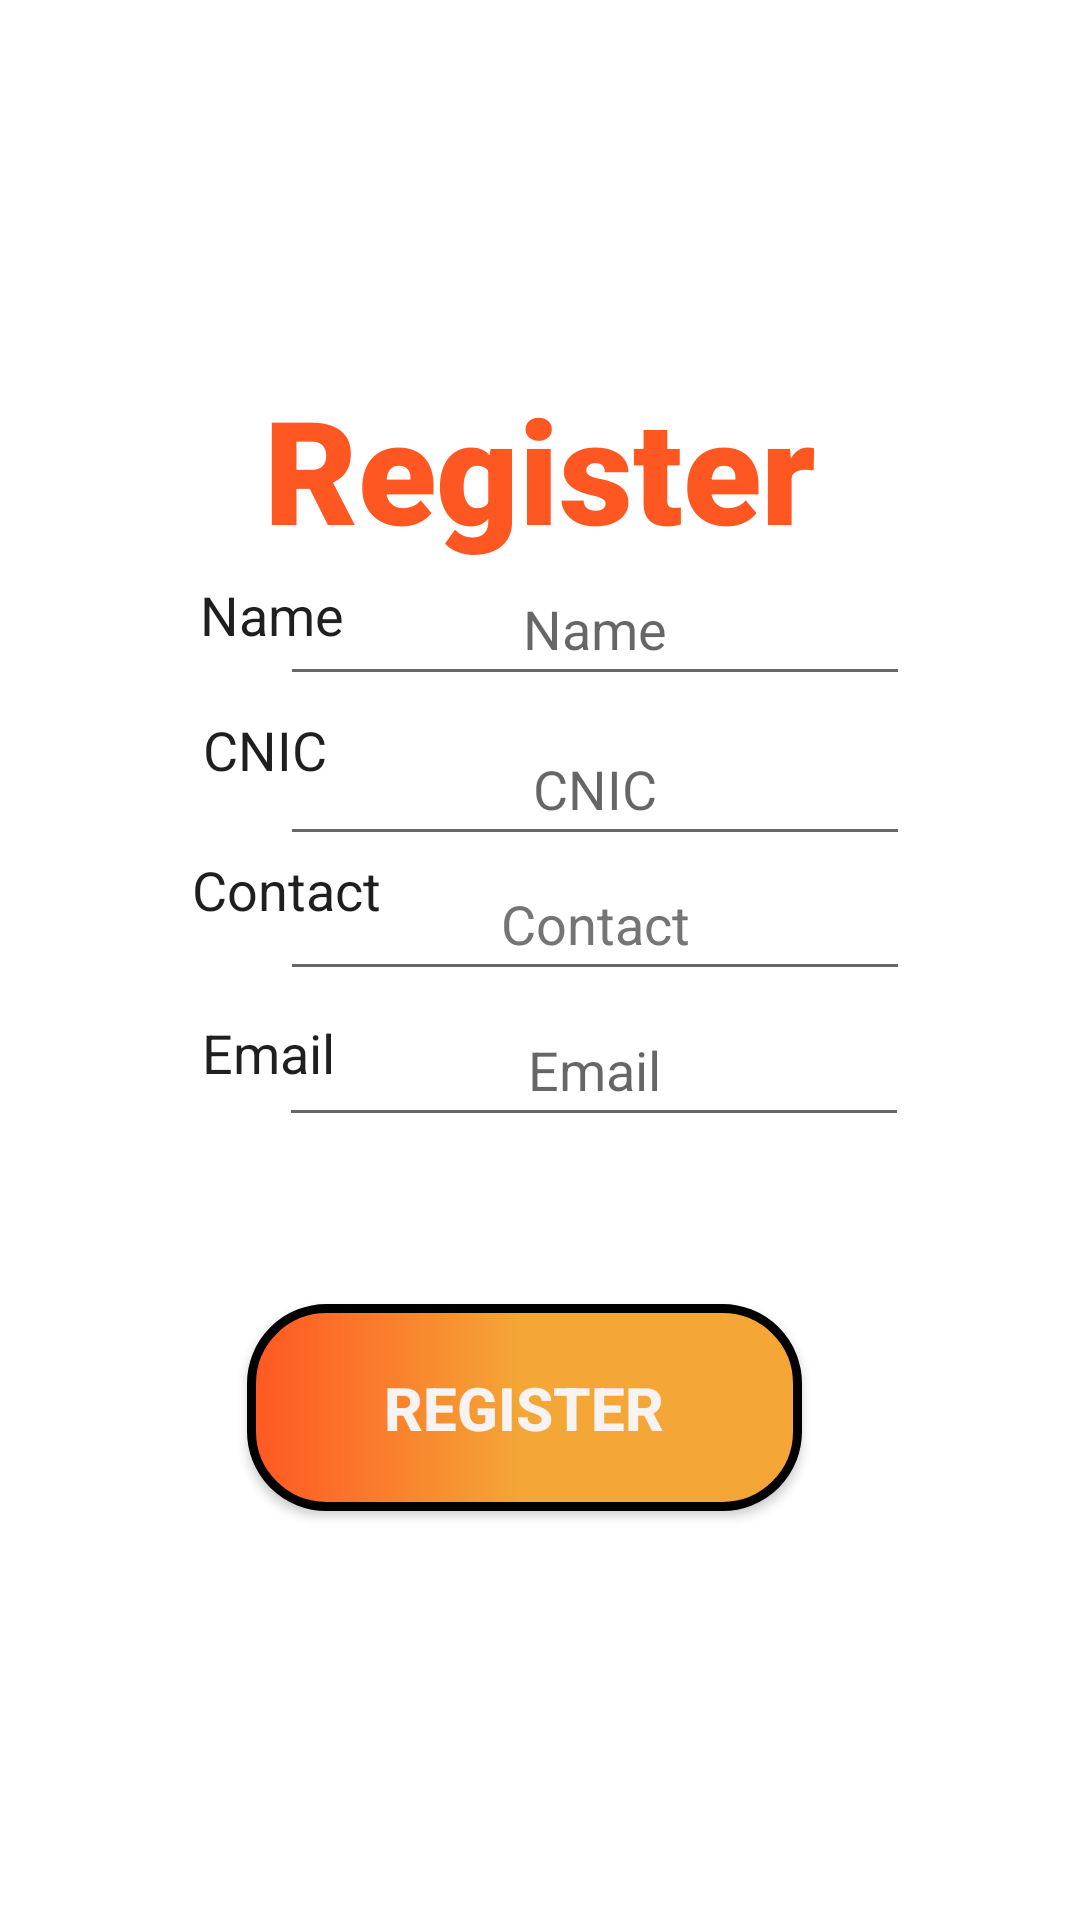

This screen was rendered from an Android layout file. Write that file and the resources it references.
<!-- AndroidManifest.xml: application theme Theme.DairaApp -->
<!-- res/layout/fragment_admin_mentor_add_new.xml -->
<?xml version="1.0" encoding="utf-8"?>
<androidx.constraintlayout.widget.ConstraintLayout xmlns:android="http://schemas.android.com/apk/res/android"
    xmlns:app="http://schemas.android.com/apk/res-auto"
    xmlns:tools="http://schemas.android.com/tools"
    android:layout_width="match_parent"
    android:layout_height="match_parent"
    android:layout_gravity="center"
    tools:context=".AdminMentorAddNewFragment">


    <EditText
        android:id="@+id/edittextcnicadminmentoraddnew"
        android:layout_width="wrap_content"
        android:layout_height="wrap_content"
        android:autofillHints=""
        android:ems="10"
        android:hint="@string/cnic"
        android:gravity="center"
        android:inputType="textPersonName"
        android:minHeight="48dp"
        app:layout_constraintBottom_toBottomOf="parent"
        app:layout_constraintEnd_toEndOf="parent"
        app:layout_constraintHorizontal_bias="0.622"
        app:layout_constraintStart_toStartOf="parent"
        app:layout_constraintTop_toTopOf="parent"
        app:layout_constraintVertical_bias="0.401"
        tools:ignore="DuplicateSpeakableTextCheck" />

    <EditText
        android:id="@+id/edittextcontactadminmentoraddnew"
        android:layout_width="wrap_content"
        android:layout_height="wrap_content"
        android:autofillHints=""
        android:gravity="center"
        android:ems="10"
        android:hint="@string/contact"
        android:inputType="textPersonName"
        android:minHeight="48dp"
        android:textColorHint="#757575"
        app:layout_constraintBottom_toBottomOf="parent"
        app:layout_constraintEnd_toEndOf="parent"
        app:layout_constraintHorizontal_bias="0.622"
        app:layout_constraintStart_toStartOf="parent"
        app:layout_constraintTop_toTopOf="parent"
        app:layout_constraintVertical_bias="0.477"
        tools:ignore="DuplicateSpeakableTextCheck" />

    <EditText
        android:id="@+id/edittextemailadminmentoraddnew"
        android:layout_width="wrap_content"
        android:layout_height="wrap_content"
        android:autofillHints=""
        android:ems="10"
        android:hint="@string/email"
        android:inputType="textPersonName"
        android:minHeight="48dp"
        android:textAlignment="center"
        app:layout_constraintBottom_toBottomOf="parent"
        app:layout_constraintEnd_toEndOf="parent"
        app:layout_constraintHorizontal_bias="0.619"
        app:layout_constraintStart_toStartOf="parent"
        app:layout_constraintTop_toTopOf="parent"
        app:layout_constraintVertical_bias="0.559"
        tools:ignore="DuplicateSpeakableTextCheck,TextContrastCheck" />

    <TextView
        android:id="@+id/textVie3"
        android:layout_width="279dp"
        android:layout_height="66dp"
        android:layout_gravity="center"
        android:layout_marginStart="57dp"
        android:layout_marginTop="124dp"
        android:layout_marginEnd="57dp"
        android:elegantTextHeight="false"
        android:fontFamily="sans-serif-black"
        android:gravity="center_horizontal"
        android:text="@string/snksd"
        android:textColor="#FF5722"
        android:textSize="48sp"
        android:textStyle="bold"
        app:flow_verticalAlign="baseline"
        app:layout_constraintEnd_toEndOf="parent"
        app:layout_constraintHorizontal_bias="0.504"
        app:layout_constraintStart_toStartOf="parent"
        app:layout_constraintTop_toTopOf="parent"
        tools:ignore="TextContrastCheck" />

    <EditText
        android:id="@+id/edittextnameadminmentoraddnew"
        android:layout_width="wrap_content"
        android:layout_height="wrap_content"
        android:autofillHints=""
        android:ems="10"
        android:hint="@string/name"
        android:inputType="textPersonName"
        android:minHeight="48dp"
        android:textAlignment="center"
        app:layout_constraintBottom_toBottomOf="parent"
        app:layout_constraintEnd_toEndOf="parent"
        app:layout_constraintHorizontal_bias="0.622"
        app:layout_constraintStart_toStartOf="parent"
        app:layout_constraintTop_toTopOf="parent"
        app:layout_constraintVertical_bias="0.311"
        tools:ignore="DuplicateSpeakableTextCheck,TextContrastCheck" />

    <TextView
        android:id="@+id/textView3"
        android:layout_width="wrap_content"
        android:layout_height="wrap_content"
        android:text="@string/contact"
        android:textColor="#201F1F"
        android:textSize="18sp"
        app:layout_constraintBottom_toBottomOf="parent"
        app:layout_constraintEnd_toEndOf="parent"
        app:layout_constraintHorizontal_bias="0.215"
        app:layout_constraintStart_toStartOf="parent"
        app:layout_constraintTop_toTopOf="parent"
        app:layout_constraintVertical_bias="0.462" />

    <TextView
        android:id="@+id/textView4"
        android:layout_width="wrap_content"
        android:layout_height="wrap_content"
        android:text="@string/email"
        android:textColor="#201F1F"
        android:textSize="18sp"
        app:layout_constraintBottom_toBottomOf="parent"
        app:layout_constraintEnd_toEndOf="parent"
        app:layout_constraintHorizontal_bias="0.213"
        app:layout_constraintStart_toStartOf="parent"
        app:layout_constraintTop_toTopOf="parent"
        app:layout_constraintVertical_bias="0.55" />

    <TextView
        android:id="@+id/textView2"
        android:layout_width="wrap_content"
        android:layout_height="wrap_content"
        android:text="@string/cnic"
        android:textColor="#201F1F"
        android:textSize="18sp"
        app:layout_constraintBottom_toBottomOf="parent"
        app:layout_constraintEnd_toEndOf="parent"
        app:layout_constraintHorizontal_bias="0.212"
        app:layout_constraintStart_toStartOf="parent"
        app:layout_constraintTop_toTopOf="parent"
        app:layout_constraintVertical_bias="0.386" />

    <TextView
        android:id="@+id/textView"
        android:layout_width="wrap_content"
        android:layout_height="wrap_content"
        android:text="@string/name"
        android:textColor="#201F1F"
        android:textSize="18sp"
        app:layout_constraintBottom_toBottomOf="parent"
        app:layout_constraintEnd_toEndOf="parent"
        app:layout_constraintHorizontal_bias="0.214"
        app:layout_constraintStart_toStartOf="parent"
        app:layout_constraintTop_toTopOf="parent"
        app:layout_constraintVertical_bias="0.313" />

    <Button
        android:id="@+id/buttonadminmentoraddnew"
        android:layout_width="185dp"
        android:layout_height="69dp"
        android:background="@drawable/border"
        android:text="@string/register"
        android:gravity="center"
        android:textColor="#F6F3F2"
        android:textSize="20sp"
        android:textStyle="bold"
        app:layout_constraintBottom_toBottomOf="parent"
        app:layout_constraintEnd_toEndOf="parent"
        app:layout_constraintHorizontal_bias="0.47"
        app:layout_constraintStart_toStartOf="parent"
        app:layout_constraintTop_toTopOf="parent"
        app:layout_constraintVertical_bias="0.761"
        tools:ignore="TextContrastCheck,DuplicateSpeakableTextCheck" />

</androidx.constraintlayout.widget.ConstraintLayout>
<!-- resources referenced by this layout -->
<resources>
  <!-- drawable border (drawable) -->
  <?xml version="1.0" encoding="utf-8"?>
  <shape xmlns:android="http://schemas.android.com/apk/res/android" android:shape="rectangle">
      <stroke android:width="3dp"/>
      <corners android:radius="25dp"/>
      <gradient android:centerColor="#F4A736" android:startColor="#FF5722" android:endColor="#F4A736">
  
      </gradient>
  </shape>
  <string name="cnic">CNIC</string>
  <string name="contact">Contact</string>
  <string name="email">Email</string>
  <string name="name">Name</string>
  <string name="register">Register</string>
  <string name="snksd">Register</string>
  <style name="Theme.DairaApp" parent="Theme.MaterialComponents.DayNight.DarkActionBar">
          
          <item name="colorPrimary">@color/dairaOrange</item>
          <item name="colorPrimaryVariant">@color/dairaOrange</item>
          <item name="colorOnPrimary">@color/dairablack</item>
          
          <item name="colorSecondary">@color/teal_200</item>
          <item name="colorSecondaryVariant">@color/teal_700</item>
          <item name="colorOnSecondary">@color/black</item>
          
          <item name="android:statusBarColor" tools:targetApi="l">?attr/colorPrimaryVariant</item>
          
      </style>
  <color name="dairaOrange">#f3700d</color>
  <color name="dairablack">#3a3a3a</color>
  <color name="teal_200">#FF03DAC5</color>
  <color name="teal_700">#FF018786</color>
  <color name="black">#FF000000</color>
</resources>
